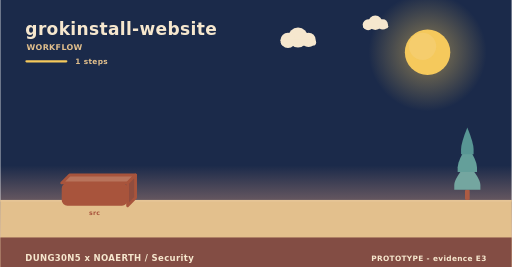
t = 0.00 s
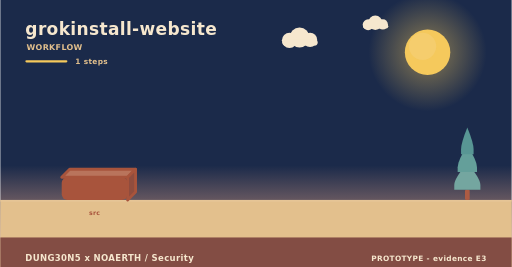
t = 2.00 s
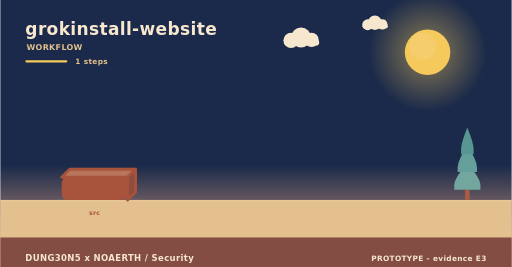
t = 4.00 s
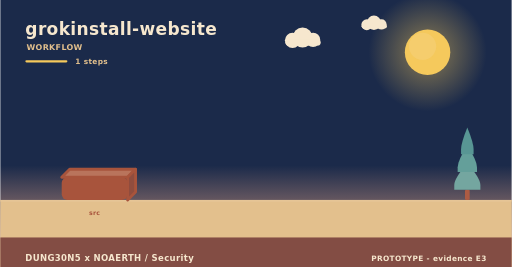
t = 6.00 s
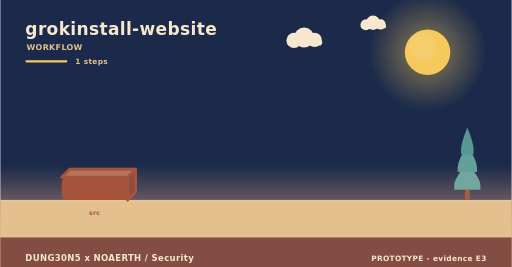
t = 8.00 s
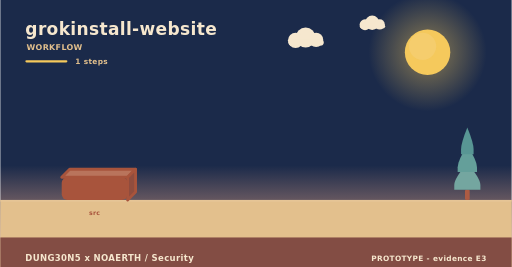
t = 10.00 s

The animated SVG that drew these frames (rendered in a browser with its animation timeline set to each time). Animation: 3 SMIL elements (animateTransform=3); frames cover the first 10.00 s, repeats indefinitely.

<svg xmlns="http://www.w3.org/2000/svg" width="900" height="470" viewBox="0 0 900 470" role="img" aria-label="grokinstall-website - how it is used"><linearGradient id="skyw" x1="0" y1="0" x2="0" y2="1"><stop offset="0" stop-color="#1b2a4a"/><stop offset="0.62" stop-color="#1b2a4a"/><stop offset="1" stop-color="#f3ad8a"/></linearGradient><rect width="900" height="470" fill="url(#skyw)"/><radialGradient id="sunw"><stop offset="0.35" stop-color="#f5c95c" stop-opacity="0.34"/><stop offset="1" stop-color="#f5c95c" stop-opacity="0"/></radialGradient><circle cx="752" cy="92" r="104" fill="url(#sunw)"/><circle cx="752" cy="92" r="40" fill="#f5c95c"/><circle cx="743.2" cy="81.6" r="24" fill="#f5d27e" opacity="0.5"/><g><circle cx="524" cy="66" r="17.64" fill="#f6e7ce"/><circle cx="506.36" cy="71.04" r="13.44" fill="#f6e7ce"/><circle cx="542.48" cy="70.2" r="12.6" fill="#f6e7ce"/><rect x="493.76" y="69.36" width="62.16" height="10.92" rx="5.46" fill="#f6e7ce"/><animateTransform attributeName="transform" type="translate" values="0 0;24 0;0 0" dur="36s" begin="0s" repeatCount="indefinite"/></g><g><circle cx="660" cy="40" r="12.6" fill="#f6e7ce"/><circle cx="647.4" cy="43.6" r="9.6" fill="#f6e7ce"/><circle cx="673.2" cy="43" r="9" fill="#f6e7ce"/><rect x="638.4" y="42.4" width="44.4" height="7.8" rx="3.9" fill="#f6e7ce"/><animateTransform attributeName="transform" type="translate" values="0 0;-18 0;0 0" dur="46s" begin="3s" repeatCount="indefinite"/></g><rect x="0" y="352" width="900" height="118" fill="#e3c08d"/><rect x="0" y="352" width="900" height="3" fill="#e6c596"/><text x="44" y="62" font-family="Verdana,DejaVu Sans,sans-serif" font-size="30" font-weight="700" letter-spacing="0.6" fill="#f6e7ce" text-anchor="start">grokinstall-website</text><text x="46" y="88" font-family="Verdana,DejaVu Sans,sans-serif" font-size="14" font-weight="700" letter-spacing="0.6" fill="#e3c08d" text-anchor="start">WORKFLOW</text><rect x="44" y="106" width="74" height="4" rx="2" fill="#f5c95c"/><text x="132" y="112" font-family="Verdana,DejaVu Sans,sans-serif" font-size="13" font-weight="700" letter-spacing="0.6" fill="#e3c08d" text-anchor="start">1 steps</text><g><path d="M108,312 L224,312 L238,298 L122,298 Z" fill="#b9745c" stroke="#a8543c" stroke-width="5" stroke-linejoin="round"/><path d="M224,312 L238,298 L238,338 L224,352 Z" fill="#904d3e" stroke="#a8543c" stroke-width="5" stroke-linejoin="round"/><rect x="108" y="312" width="116" height="40" rx="10" fill="#a8543c"/><animateTransform attributeName="transform" type="translate" values="0 10;0 0" dur="0.8s" begin="0s" fill="freeze"/></g><text x="166" y="378" font-family="Verdana,DejaVu Sans,sans-serif" font-size="11" font-weight="700" letter-spacing="0.6" fill="#a8543c" text-anchor="middle">src</text><rect x="817.86" y="334.08" width="8.28" height="17.92" rx="2.3" fill="#ac5b43"/><path d="M822,287.04 Q799,314.32 799,325.61 Q799,334.08 799,334.08 L845,334.08 Q845,334.08 845,325.61 Q845,314.32 822,287.04 Z" fill="#74a6a0"/><path d="M822,255.68 Q804.98,282.96 804.98,294.25 Q804.98,302.72 804.98,302.72 L839.02,302.72 Q839.02,302.72 839.02,294.25 Q839.02,282.96 822,255.68 Z" fill="#649f9a"/><path d="M822,224.32 Q810.96,251.6 810.96,262.89 Q810.96,271.36 810.96,271.36 L833.04,271.36 Q833.04,271.36 833.04,262.89 Q833.04,251.6 822,224.32 Z" fill="#589694"/><rect x="0" y="418" width="900" height="52" rx="0" fill="#7e4740" opacity="0.94"/><text x="44" y="460" font-family="Verdana,DejaVu Sans,sans-serif" font-size="15" font-weight="700" letter-spacing="0.6" fill="#f6e7ce" text-anchor="start">DUNG30N5 x NOAERTH  /  Security</text><text x="856" y="460" font-family="Verdana,DejaVu Sans,sans-serif" font-size="13" font-weight="700" letter-spacing="0.6" fill="#f6e7ce" text-anchor="end">PROTOTYPE  -  evidence E3</text></svg>
